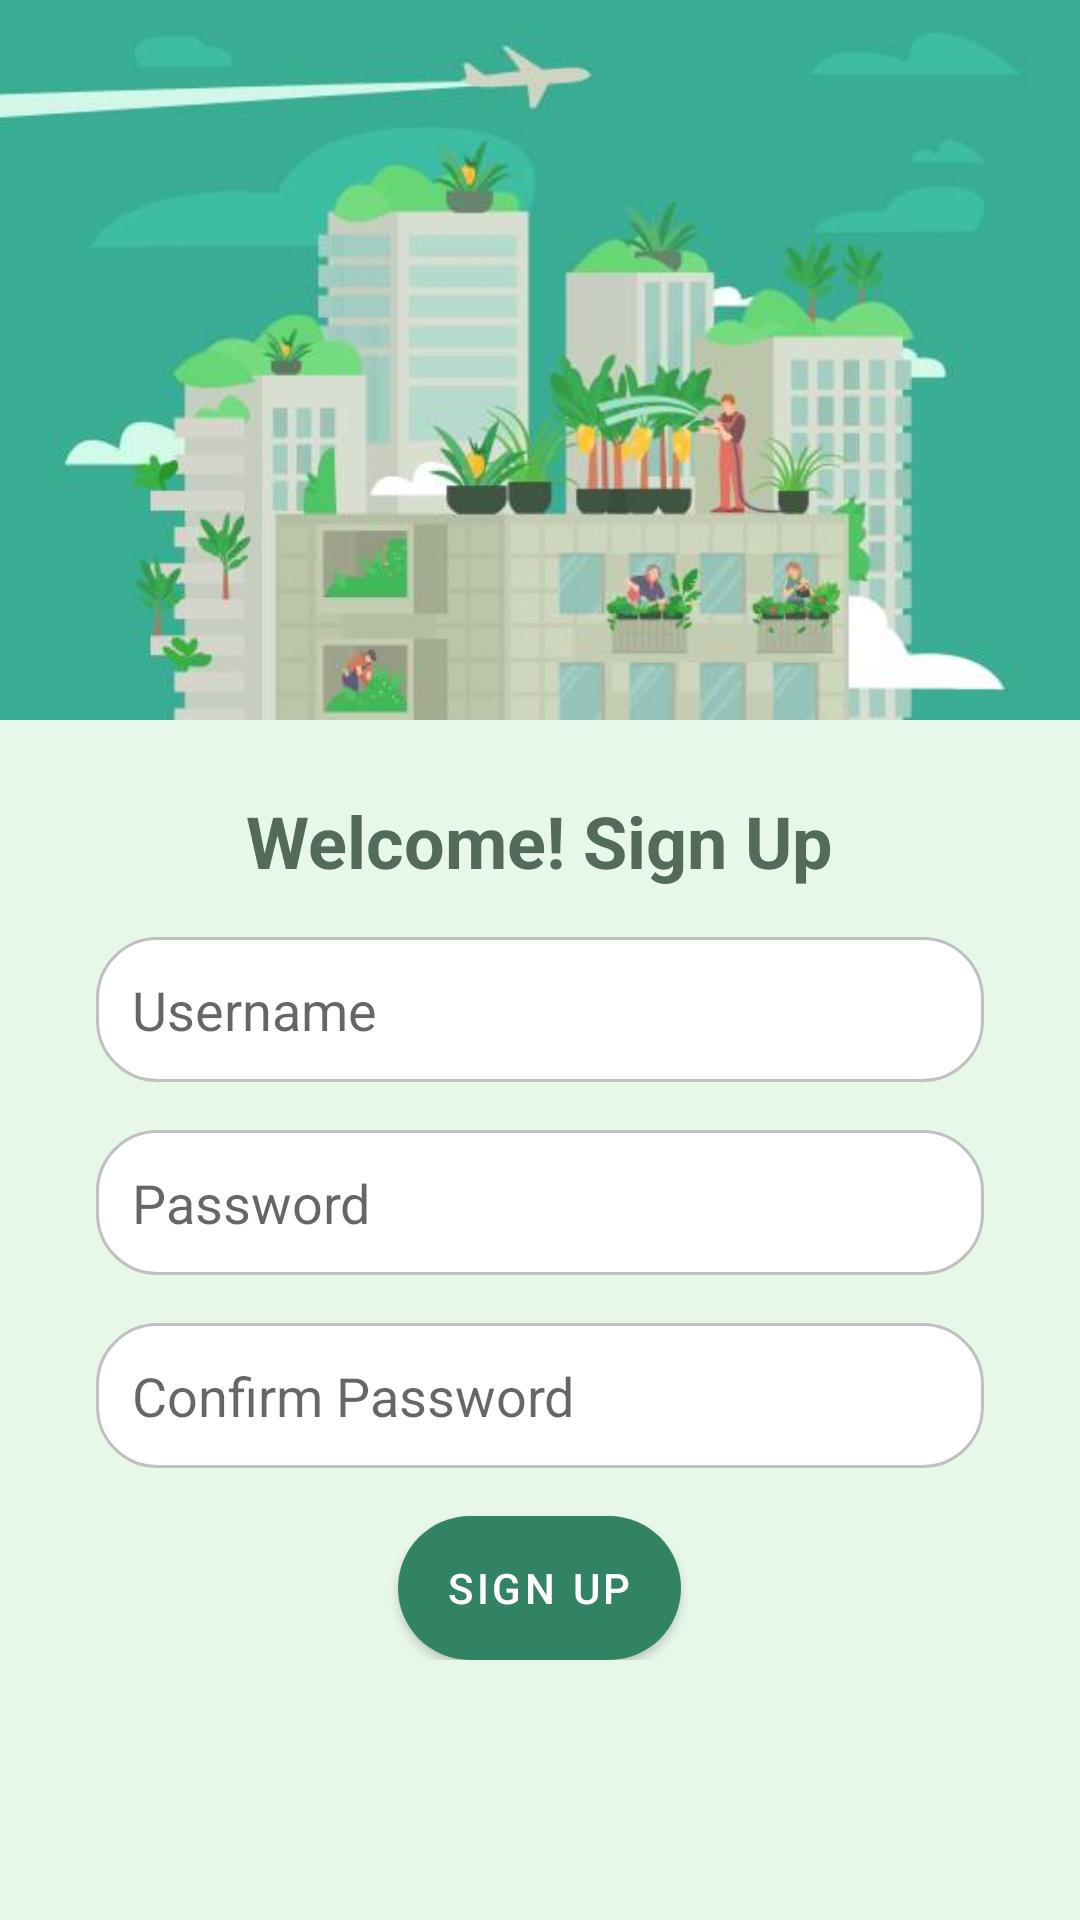

The Android layout XML behind this screen, and the referenced resources:
<!-- AndroidManifest.xml: application theme Theme.MyApp -->
<!-- res/layout/fragment_signup.xml -->
<?xml version="1.0" encoding="utf-8"?>
<RelativeLayout xmlns:android="http://schemas.android.com/apk/res/android"
    xmlns:tools="http://schemas.android.com/tools"
    android:layout_width="match_parent"
    android:layout_height="match_parent"
    android:background="#E7F7E8"
    tools:context=".ui.signup.SignupFragment">

    <ImageView
        android:id="@+id/signup_top_image"
        android:layout_width="match_parent"
        android:layout_height="240dp"
        android:layout_alignParentTop="true"
        android:scaleType="centerCrop"
        android:src="@drawable/vertical_farming" />

    <ImageButton
        android:id="@+id/backButton"
        android:layout_width="wrap_content"
        android:layout_height="wrap_content"
        android:src="@drawable/baseline_arrow_back_ios_24"
        android:background="?attr/selectableItemBackgroundBorderless"
        android:layout_alignParentStart="true"
        android:layout_margin="16dp"
        android:layout_alignTop="@id/signup_top_image"
        android:contentDescription="Go Back" />

    <LinearLayout
        android:id="@+id/signupoptions"
        android:layout_width="match_parent"
        android:layout_height="wrap_content"
        android:layout_below="@id/signup_top_image"
        android:gravity="center"
        android:orientation="vertical"
        android:visibility="visible">
        <TextView
            android:id="@+id/signup_title"
            android:layout_width="wrap_content"
            android:layout_height="wrap_content"

            android:layout_marginTop="24dp"
            android:layout_centerHorizontal="true"
            android:text="Welcome! Sign Up"
            android:textSize="24sp"
            android:textColor="#526C59"
            android:textStyle="bold" />

        <EditText
            android:id="@+id/username"
            android:layout_width="match_parent"
            android:layout_height="wrap_content"
            android:layout_below="@id/signup_title"
            android:layout_marginTop="16dp"
            android:layout_marginLeft="32dp"
            android:layout_marginRight="32dp"
            android:hint="Username"
            android:padding="12dp"
            android:background="@drawable/rounded_edittext"
            android:inputType="text" />

        <EditText
            android:id="@+id/password"
            android:layout_width="match_parent"
            android:layout_height="wrap_content"
            android:layout_below="@id/username"
            android:layout_marginTop="16dp"
            android:layout_marginLeft="32dp"
            android:layout_marginRight="32dp"
            android:hint="Password"
            android:padding="12dp"
            android:background="@drawable/rounded_edittext"
            android:inputType="textPassword" />

        <EditText
            android:id="@+id/confirm_password"
            android:layout_width="match_parent"
            android:layout_height="wrap_content"
            android:layout_below="@id/password"
            android:layout_marginTop="16dp"
            android:layout_marginLeft="32dp"
            android:layout_marginRight="32dp"
            android:hint="Confirm Password"
            android:padding="12dp"
            android:background="@drawable/rounded_edittext"
            android:inputType="textPassword" />

        <Button
            android:id="@+id/signup_button"
            android:layout_width="wrap_content"
            android:layout_height="wrap_content"
            android:layout_below="@id/confirm_password"
            android:layout_marginTop="16dp"
            android:layout_centerHorizontal="true"
            android:text="Sign Up"
            android:textColor="@android:color/white"
            android:background="@drawable/rounded_button" />

    </LinearLayout>

    <ProgressBar
        android:id="@+id/progress_bar"
        android:layout_width="wrap_content"
        android:layout_marginTop="20dp"
        android:layout_below="@id/signupoptions"
        android:layout_height="wrap_content"
        android:layout_centerInParent="true"
        android:visibility="gone" />


</RelativeLayout>
<!-- resources referenced by this layout -->
<resources>
  <!-- drawable rounded_button (drawable) -->
  <shape xmlns:android="http://schemas.android.com/apk/res/android">
      <solid android:color="#598C78" />
      <corners android:radius="70dp" />
  </shape>
  <!-- drawable rounded_edittext (drawable) -->
  <shape xmlns:android="http://schemas.android.com/apk/res/android">
      <solid android:color="@android:color/white" />
      <corners android:radius="20dp" />
      <stroke android:width="1dp" android:color="#C0C0C0" />
  </shape>
  <!-- drawable vertical_farming: jpg bitmap (drawable, 21760 bytes) -->
  <style name="Theme.MyApp" parent="Theme.MaterialComponents.DayNight.NoActionBar">
          
          <item name="colorPrimary">@color/colorPrimary</item>
          <item name="colorPrimaryVariant">@color/colorPrimaryVariant</item>
          <item name="colorSecondary">@color/colorSecondary</item>
          <item name="colorSecondaryVariant">@color/colorSecondaryVariant</item>
          <item name="colorAccent">@color/colorAccent</item>
          <item name="android:statusBarColor">#6CAA78</item>
  
          
          <item name="android:windowBackground">@color/backgroundColor</item>
          <item name="android:colorBackground">@color/backgroundColor</item>
  
          
          <item name="android:textColorPrimary">@color/textColorPrimary</item>
          <item name="android:textColorSecondary">@color/textColorSecondary</item>
  
          
          <item name="buttonStyle">@style/Widget.MyApp.Button</item>
      </style>
  <color name="colorPrimary">#328363</color>
  <color name="colorPrimaryVariant">#1E5A42</color>
  <color name="colorSecondary">#FFFFFF</color>
  <color name="colorSecondaryVariant">#FFFFF9</color>
  <color name="colorAccent">#DA5340</color>
  <color name="backgroundColor">#F5F5F5</color>
  <color name="textColorPrimary">#000000</color>
  <color name="textColorSecondary">#4A4A4A</color>
  <style name="Widget.MyApp.Button" parent="Widget.MaterialComponents.Button">
          <item name="android:textColor">@color/buttonTextColor</item>
          <item name="backgroundTint">@color/greenButtonColor</item>
      </style>
  <color name="buttonTextColor">#FFFFFF</color>
  <color name="greenButtonColor">#328363</color>
</resources>
